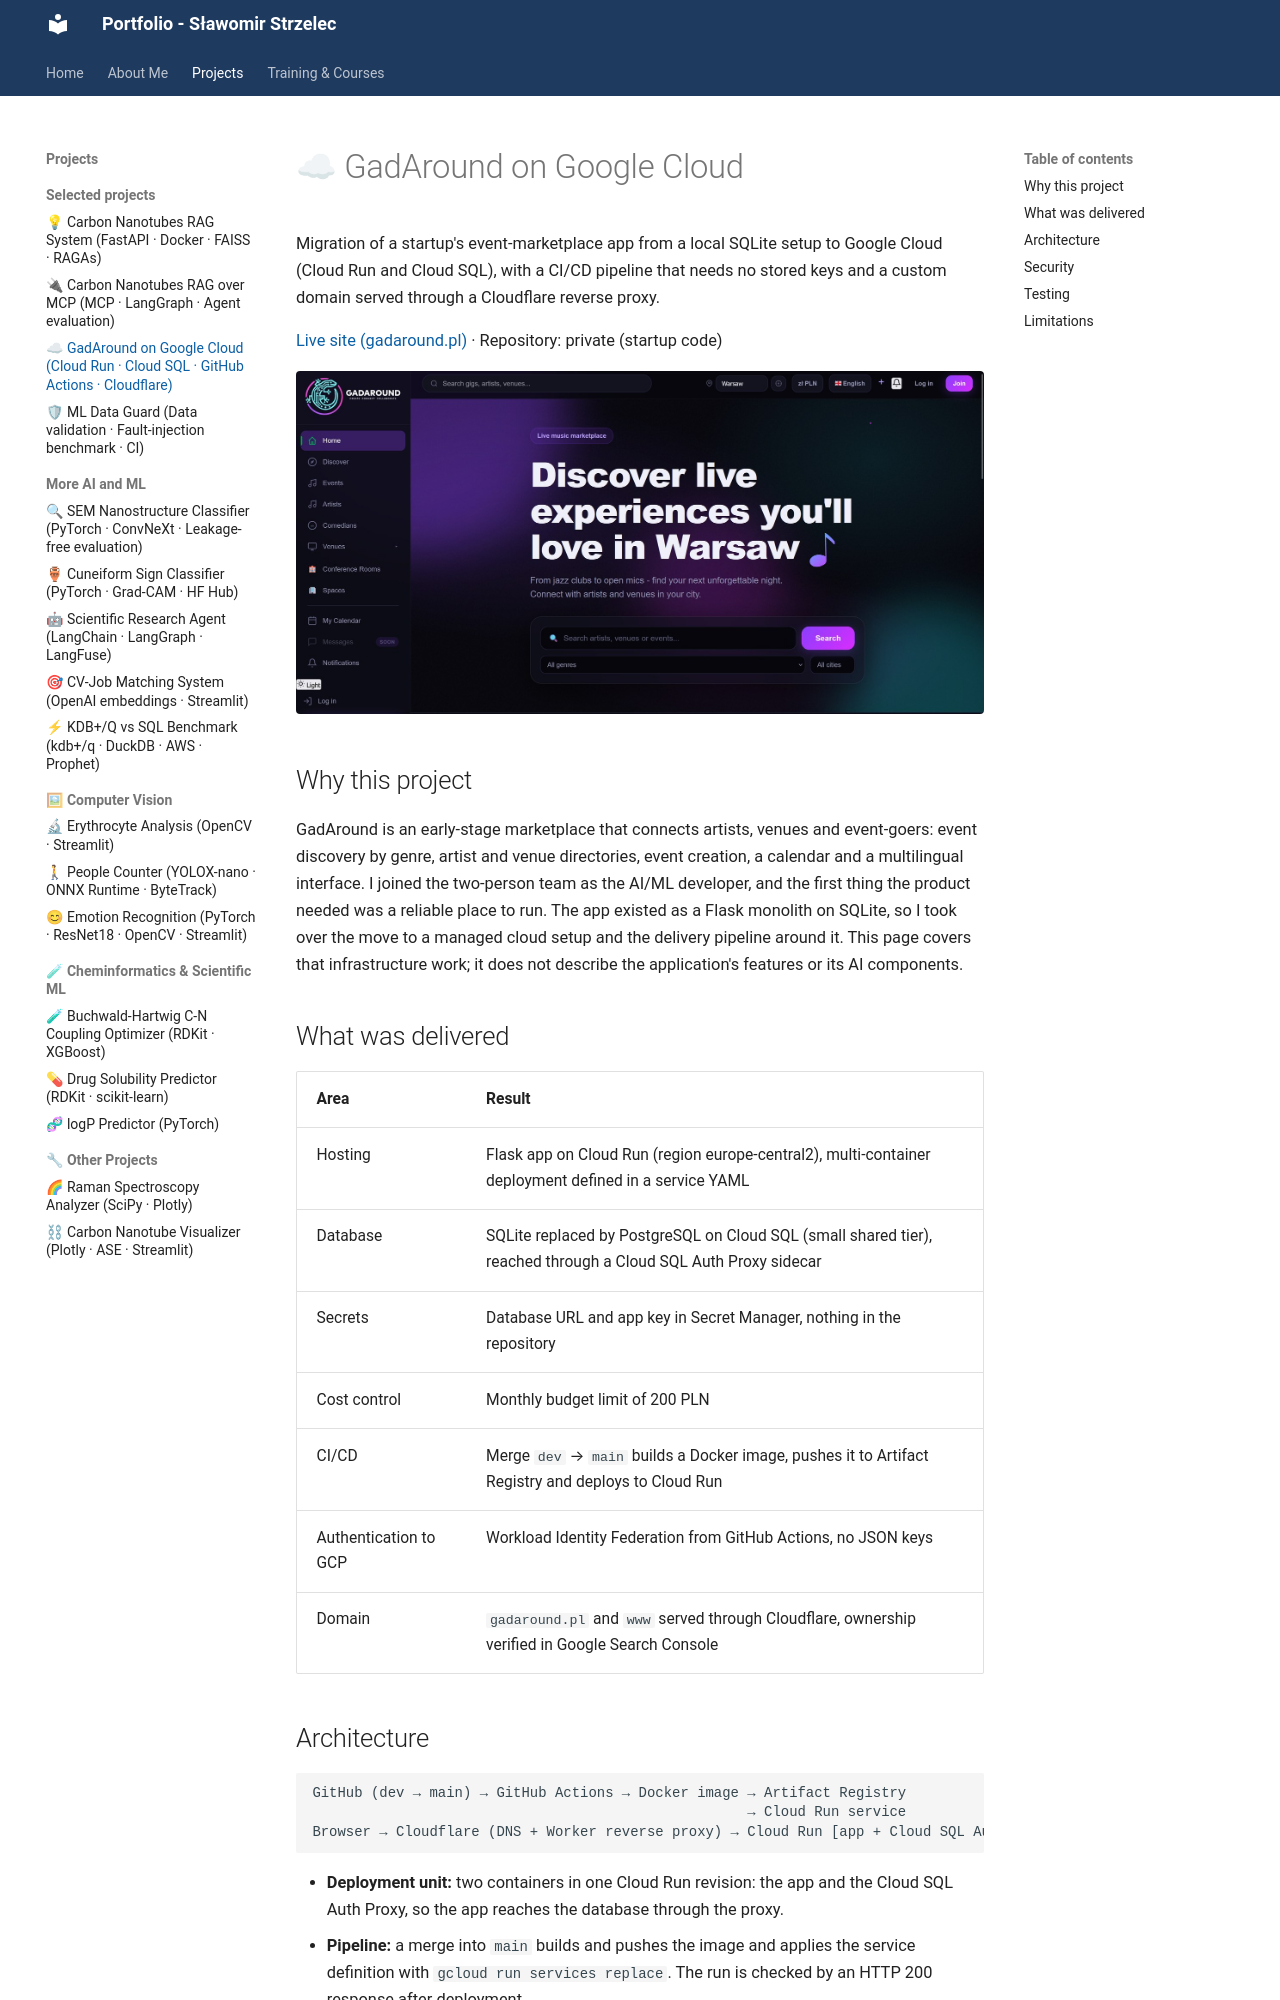

repository: slastrzelec/portfolio · page: gadaround-gcp-deployment/index.html · generator: mkdocs

# ☁ GadAround on Google Cloud

Migration of a startup's event-marketplace app from a local SQLite setup to Google Cloud (Cloud Run and Cloud SQL), with a CI/CD pipeline that needs no stored keys and a custom domain served through a Cloudflare reverse proxy.

<a href="https://www.gadaround.pl/" target="_blank" rel="noopener noreferrer">Live site (gadaround.pl)</a> · Repository: private (startup code)

![GadAround home page](gadaround-home.jpg)

## Why this project

GadAround is an early-stage marketplace that connects artists, venues and event-goers: event discovery by genre, artist and venue directories, event creation, a calendar and a multilingual interface. I joined the two-person team as the AI/ML developer, and the first thing the product needed was a reliable place to run. The app existed as a Flask monolith on SQLite, so I took over the move to a managed cloud setup and the delivery pipeline around it. This page covers that infrastructure work; it does not describe the application's features or its AI components.

## What was delivered

| Area | Result |
|---|---|
| Hosting | Flask app on Cloud Run (region europe-central2), multi-container deployment defined in a service YAML |
| Database | SQLite replaced by PostgreSQL on Cloud SQL (small shared tier), reached through a Cloud SQL Auth Proxy sidecar |
| Secrets | Database URL and app key in Secret Manager, nothing in the repository |
| Cost control | Monthly budget limit of 200 PLN |
| CI/CD | Merge `dev` → `main` builds a Docker image, pushes it to Artifact Registry and deploys to Cloud Run |
| Authentication to GCP | Workload Identity Federation from GitHub Actions, no JSON keys |
| Domain | `gadaround.pl` and `www` served through Cloudflare, ownership verified in Google Search Console |
